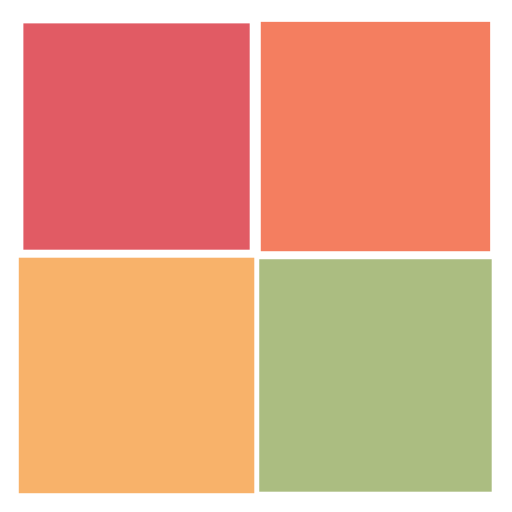
t = 0.00 s
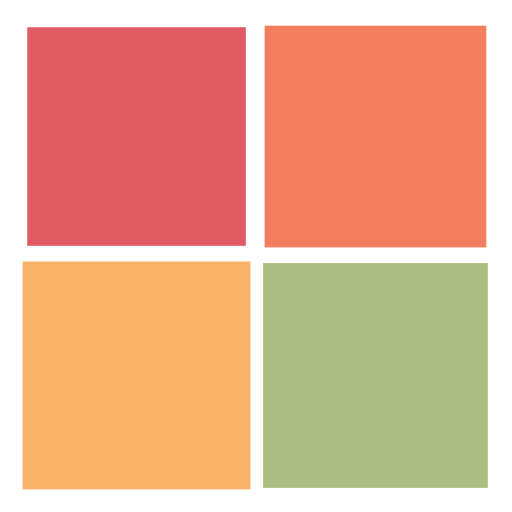
t = 0.21 s
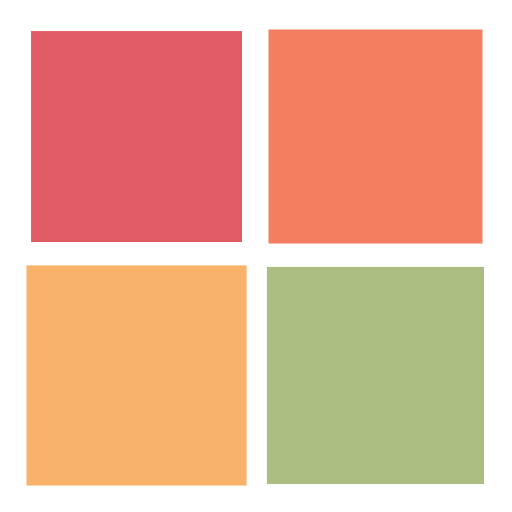
t = 0.41 s
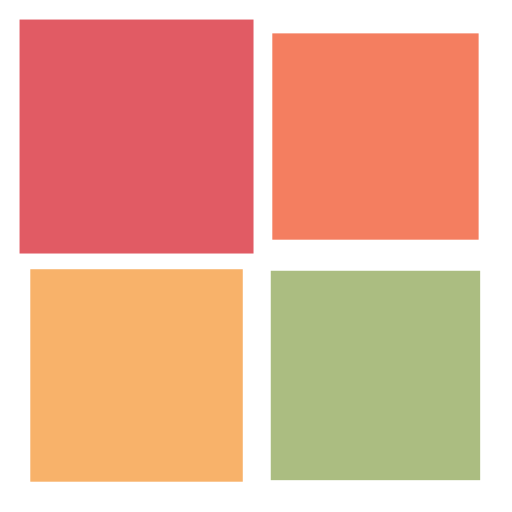
t = 0.62 s

The animated SVG that drew these frames (rendered in a browser with its animation timeline set to each time). Animation: 4 SMIL elements (animateTransform=4); one cycle of 0.82 s, repeats indefinitely.

<?xml version="1.0" encoding="UTF-8" standalone="no"?>
<svg
   viewBox="0 0 100 100"
   preserveAspectRatio="xMidYMid"
   width="200"
   height="200"
   style="shape-rendering: auto; display: block; background: rgb(255, 255, 255);"
   version="1.1"
   id="svg22"
   sodipodi:docname="loading_animation.svg"
   inkscape:version="1.2.1 (9c6d41e410, 2022-07-14)"
   xmlns:inkscape="http://www.inkscape.org/namespaces/inkscape"
   xmlns:sodipodi="http://sodipodi.sourceforge.net/DTD/sodipodi-0.dtd"
   xmlns="http://www.w3.org/2000/svg"
   xmlns:svg="http://www.w3.org/2000/svg">
  <defs
     id="defs26" />
  <sodipodi:namedview
     id="namedview24"
     pagecolor="#ffffff"
     bordercolor="#999999"
     borderopacity="1"
     inkscape:showpageshadow="0"
     inkscape:pageopacity="0"
     inkscape:pagecheckerboard="0"
     inkscape:deskcolor="#d1d1d1"
     showgrid="false"
     inkscape:zoom="1.4654788"
     inkscape:cx="83.931613"
     inkscape:cy="25.247721"
     inkscape:window-width="1920"
     inkscape:window-height="1009"
     inkscape:window-x="-8"
     inkscape:window-y="-8"
     inkscape:window-maximized="1"
     inkscape:current-layer="svg22" />
  <g
     id="g20">
    <g
       transform="translate(26.666666666666668,26.666666666666668)"
       id="g4">
      <rect
         fill="#e15b64"
         height="40"
         width="40"
         y="-20"
         x="-20"
         id="rect2">
        <animateTransform
           begin="-0.2459016393442623s"
           values="1.1500000000000001;1"
           keyTimes="0;1"
           dur="0.819672131147541s"
           repeatCount="indefinite"
           type="scale"
           attributeName="transform" />
      </rect>
    </g>
    <g
       transform="translate(73.33333333333333,26.666666666666668)"
       id="g8">
      <rect
         fill="#f47e60"
         height="40"
         width="40"
         y="-20"
         x="-20"
         id="rect6">
        <animateTransform
           begin="-0.1639344262295082s"
           values="1.1500000000000001;1"
           keyTimes="0;1"
           dur="0.819672131147541s"
           repeatCount="indefinite"
           type="scale"
           attributeName="transform" />
      </rect>
    </g>
    <g
       transform="translate(26.666666666666668,73.33333333333333)"
       id="g12">
      <rect
         fill="#f8b26a"
         height="40"
         width="40"
         y="-20"
         x="-20"
         id="rect10">
        <animateTransform
           begin="0s"
           values="1.1500000000000001;1"
           keyTimes="0;1"
           dur="0.819672131147541s"
           repeatCount="indefinite"
           type="scale"
           attributeName="transform" />
      </rect>
    </g>
    <g
       transform="translate(73.33333333333333,73.33333333333333)"
       id="g16">
      <rect
         fill="#abbd81"
         height="40"
         width="40"
         y="-20"
         x="-20"
         id="rect14">
        <animateTransform
           begin="-0.0819672131147541s"
           values="1.1500000000000001;1"
           keyTimes="0;1"
           dur="0.819672131147541s"
           repeatCount="indefinite"
           type="scale"
           attributeName="transform" />
      </rect>
    </g>
    <g
       id="g18" />
  </g>
  <!-- [ldio] generated by https://loading.io -->
</svg>
